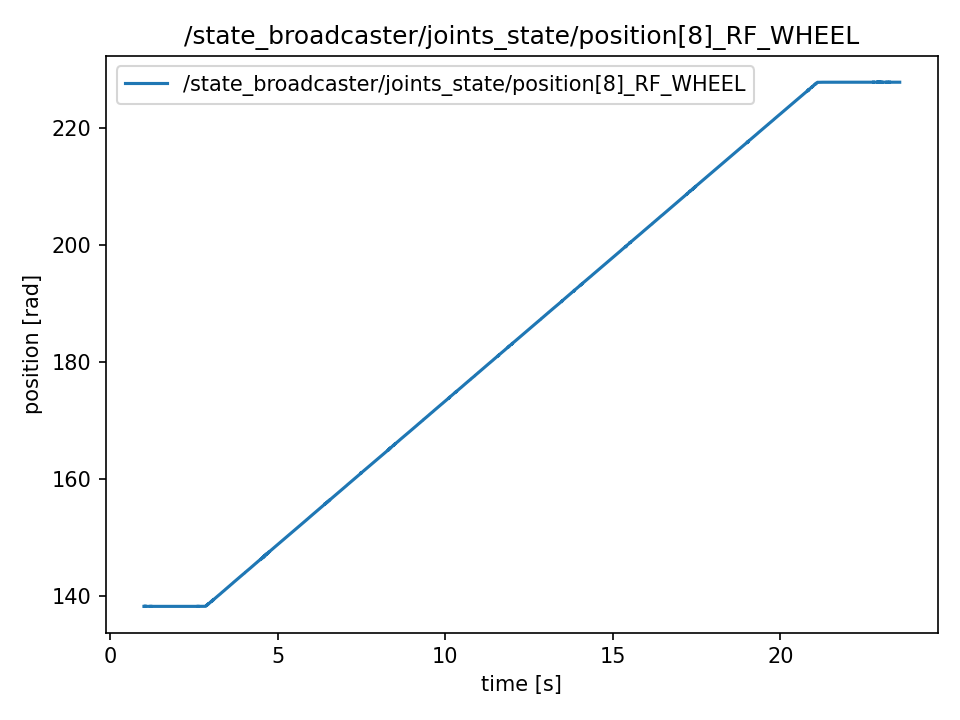

Values plotted in this chart, from the file beside it:
t, value
1.009, 138.3
1.009, 138.3
1.009, 138.3
1.01, 138.3
1.01, 138.3
1.01, 138.3
1.01, 138.3
1.01, 138.3
1.01, 138.3
1.01, 138.3
1.01, 138.3
1.01, 138.3
1.01, 138.3
1.011, 138.3
1.013, 138.3
1.015, 138.3
1.017, 138.3
1.019, 138.3
1.021, 138.3
1.023, 138.3
1.025, 138.3
1.027, 138.3
1.029, 138.3
1.031, 138.3
1.033, 138.3
1.035, 
1.037, 138.3
1.039, 138.3
1.041, 138.3
1.043, 138.3
1.045, 138.3
1.047, 138.3
1.049, 138.3
1.051, 138.3
1.053, 138.3
1.055, 
1.057, 138.3
1.059, 138.3
1.061, 138.3
1.063, 138.3
1.065, 138.3
1.067, 138.3
1.069, 138.3
1.071, 138.3
1.073, 138.3
1.075, 138.3
1.077, 138.3
1.079, 138.3
1.081, 138.3
1.083, 138.3
1.085, 138.3
1.087, 138.3
1.089, 138.3
1.091, 138.3
1.093, 138.3
1.095, 138.3
1.097, 138.3
1.099, 138.3
1.101, 138.3
1.103, 138.3
... 11,231 more rows
